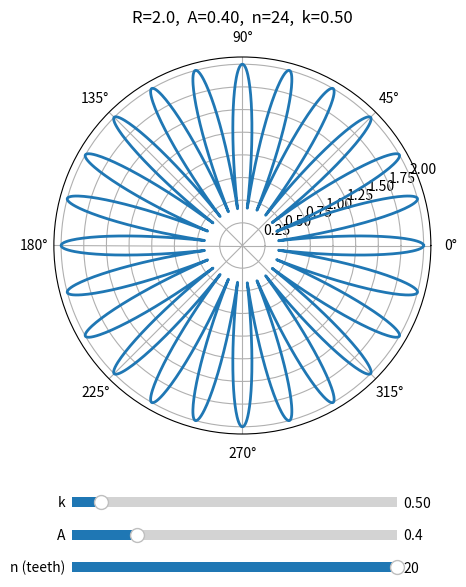

Here is the Python script that generated this plot:
import numpy as np
import math
import matplotlib.pyplot as plt
from matplotlib.widgets import Slider

# TBD: add a second harmonic when there is room.
# Figure out how to "close the figure" at the bottom.

# --- Base parameters ---
R = 2.0
n0 = 24        # initial number of teeth
A0 = 0.4      # initial amplitude
k0 = 0.5      # initial exponent

theta = np.linspace(0, 2*np.pi, 2500)

def radius_shifted_power(k, A, n):
    """
    """
    # Now compute the radius of the hemisphere
    # parametrized by the height A.
    # r = sqrt(R^2-RL-A)^2) by the Pythagorean Theorem.
    r = math.sqrt(2*R*A - A**2)
    c = np.cos(n * theta)
    u = (c + 1.0) / 2.0          # [0, 1]
    Ap = 1.0 - u
    s = 2.0 * (u ** k) - 1.0     # [-1, 1]
    return  r + s * (R - r)

# --- Figure and polar axis ---
fig = plt.figure(figsize=(6.5, 6.5))
ax = plt.subplot(111, projection='polar')
plt.subplots_adjust(bottom=0.30)

r0 = radius_shifted_power(k0, A0, n0)
(line,) = ax.plot(theta, r0, lw=2)

def update_title(k, A, n):
    ax.set_title(f"R={R},  A={A:.2f},  n={n},  k={k:.2f}")

update_title(k0, A0, n0)

# --- Sliders ---
ax_k = plt.axes([0.25, 0.18, 0.5, 0.03])
ax_A = plt.axes([0.25, 0.13, 0.5, 0.03])
ax_n = plt.axes([0.25, 0.08, 0.5, 0.03])

k_slider = Slider(ax_k, 'k', 0.05, 5.0, valinit=k0)
A_slider = Slider(ax_A, 'A', 0.0, R, valinit=A0)
n_slider = Slider(ax_n, 'n (teeth)', 3, 20, valinit=n0, valstep=1)

def update(val):
    k = float(k_slider.val)
    A = float(A_slider.val)
    n = int(n_slider.val)   # enforce integer teeth

    r = radius_shifted_power(k, A, n)
    line.set_ydata(r)
    update_title(k, A, n)
    fig.canvas.draw_idle()

k_slider.on_changed(update)
A_slider.on_changed(update)
n_slider.on_changed(update)

plt.show()
